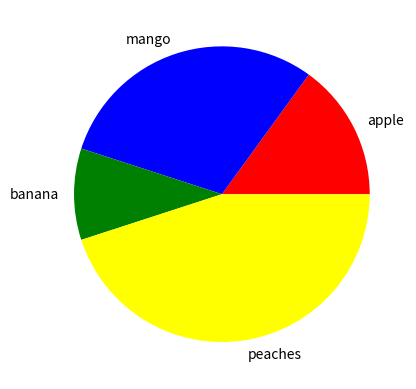

Write Python code to recreate this figure.
import matplotlib.pyplot as plt

# Data to be plotted
sizes = [15, 30, 10, 45]

# Labels for the sections of the pie chart
labels = ['apple', 'mango', 'banana', 'peaches']

# Colors for the sections of the pie chart
colors = ['red', 'blue', 'green', 'yellow']

plt.pie(sizes, labels=labels, colors=colors, startangle=0)

# plt.title('People like fruits')
plt.show()
